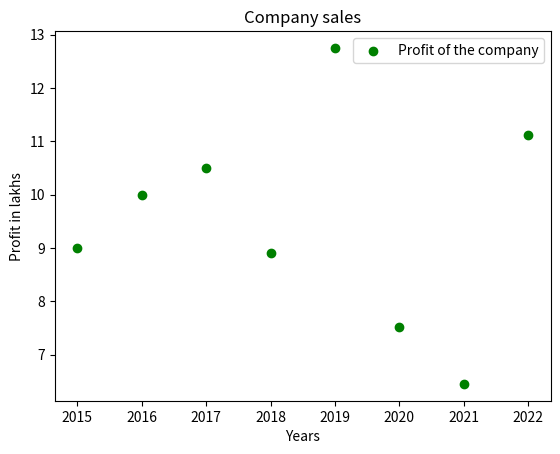

Python code for this plot:
import matplotlib.pyplot as plt
x=['2015','2016','2017','2018','2019','2020','2021','2022']
y=[9,10,10.5,8.9,12.75,7.51,6.45,11.12]
plt.scatter(x,y,color='green',label='Profit of the company')
plt.title('Company sales')
plt.xlabel('Years')
plt.ylabel('Profit in lakhs')
plt.legend()
plt.show()



